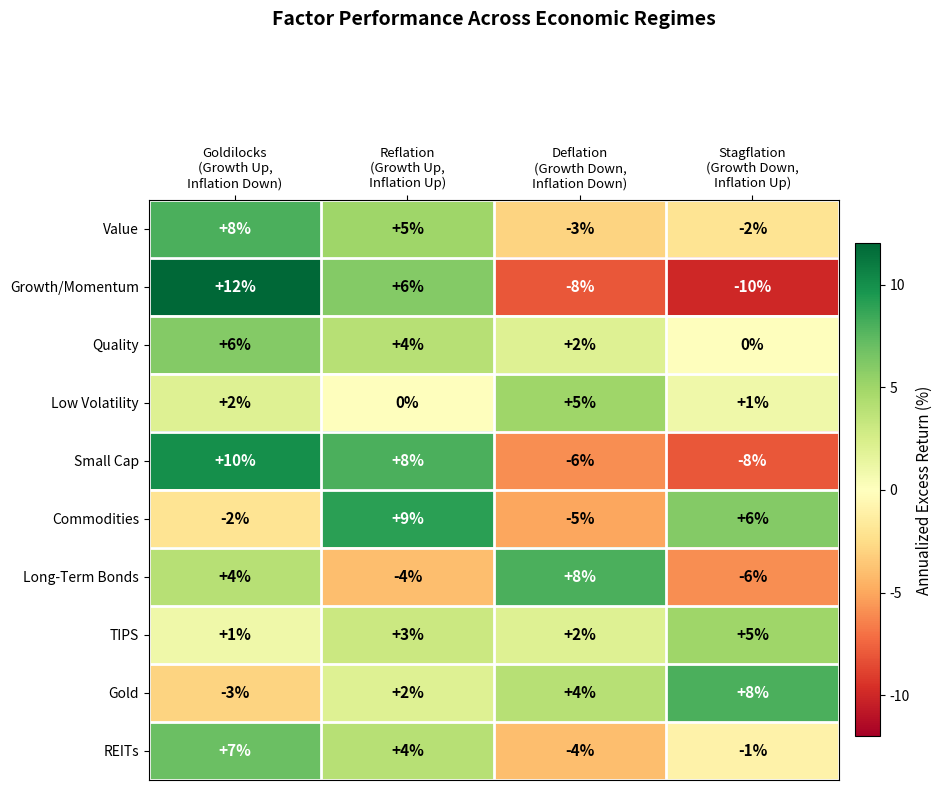

Generate this figure with matplotlib: (Note: this script raises an exception after producing the figure.)
"""
Week 50 - Factor Performance Across Economic Regimes
======================================================
Heatmap showing how different investment factors perform across
four economic regimes defined by growth and inflation:
  1. Growth Up / Inflation Down   (Goldilocks)
  2. Growth Up / Inflation Up     (Reflation)
  3. Growth Down / Inflation Down (Deflation)
  4. Growth Down / Inflation Up   (Stagflation)
Output: week50_factor_matrix.png
"""

import matplotlib.pyplot as plt
import numpy as np
import os

# ---------------------------------------------------------------------------
# Factor performance data (synthetic, directionally realistic)
# ---------------------------------------------------------------------------
# Regimes (columns)
regimes = [
    "Goldilocks\n(Growth Up,\nInflation Down)",
    "Reflation\n(Growth Up,\nInflation Up)",
    "Deflation\n(Growth Down,\nInflation Down)",
    "Stagflation\n(Growth Down,\nInflation Up)"
]

# Factors (rows)
factors = [
    "Value",
    "Growth/Momentum",
    "Quality",
    "Low Volatility",
    "Small Cap",
    "Commodities",
    "Long-Term Bonds",
    "TIPS",
    "Gold",
    "REITs"
]

# Performance matrix: annualized excess return (%)
# Rows = factors, Columns = regimes
performance = np.array([
    [ 8,  5, -3, -2],   # Value
    [12,  6, -8, -10],  # Growth/Momentum
    [ 6,  4,  2,  0],   # Quality
    [ 2,  0,  5,  1],   # Low Volatility
    [10,  8, -6, -8],   # Small Cap
    [-2,  9, -5,  6],   # Commodities
    [ 4, -4,  8, -6],   # Long-Term Bonds
    [ 1,  3,  2,  5],   # TIPS
    [-3,  2,  4,  8],   # Gold
    [ 7,  4, -4, -1],   # REITs
], dtype=float)

# ---------------------------------------------------------------------------
# Plot
# ---------------------------------------------------------------------------
fig, ax = plt.subplots(figsize=(10, 8))

# Heatmap
im = ax.imshow(performance, cmap="RdYlGn", aspect="auto", vmin=-12, vmax=12)

# Color bar
cbar = plt.colorbar(im, ax=ax, shrink=0.85, pad=0.02)
cbar.set_label("Annualized Excess Return (%)", fontsize=11)

# Add text annotations in each cell
for i in range(len(factors)):
    for j in range(len(regimes)):
        value = performance[i, j]
        # Choose text color based on background
        text_color = "white" if abs(value) > 6 else "black"
        sign = "+" if value > 0 else ""
        ax.text(j, i, f"{sign}{value:.0f}%", ha="center", va="center",
                fontsize=11, fontweight="bold", color=text_color)

# Axis labels
ax.set_xticks(np.arange(len(regimes)))
ax.set_xticklabels(regimes, fontsize=9.5, ha="center")
ax.set_yticks(np.arange(len(factors)))
ax.set_yticklabels(factors, fontsize=10)

# Move x-axis labels to the top
ax.xaxis.set_ticks_position("top")
ax.xaxis.set_label_position("top")

# Title
ax.set_title("Factor Performance Across Economic Regimes\n\n\n",
             fontsize=14, fontweight="bold", pad=40)

# Grid lines between cells
ax.set_xticks(np.arange(-0.5, len(regimes), 1), minor=True)
ax.set_yticks(np.arange(-0.5, len(factors), 1), minor=True)
ax.grid(which="minor", color="white", linewidth=2)
ax.tick_params(which="minor", size=0)

plt.tight_layout()

# Save output
output_path = os.path.join(os.path.dirname(__file__), "week50_factor_matrix.png")
plt.savefig(output_path, dpi=150, bbox_inches="tight")
plt.close()
print(f"Saved: {output_path}")
